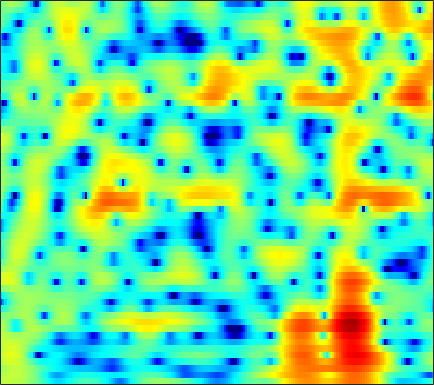

The table this chart was drawn from, first rows:
2.4887, 2.5374, 2.5816, 2.5959, 2.5876, 2.5433, 2.4575, 2.3685, 2.2086, 2.0101, 1.7641, 1.5517, 1.2193, 0.83438, 0.50086, -0.00060301, -0.5745, -1.0449, -1.7448, -2.5154, -3.3478, -4.0019, -4.8811, -5.7347
1.8, 2.091, 2.413, 2.656, 2.788, 2.894, 2.922, 2.891, 2.78, 2.59, 2.32, 2.063, 1.646, 1.144, 0.7073, 0.04192, -0.7229, -1.364, -2.311, -3.368, -4.529, -5.461, -6.738, -7.965
0.8616, 1.359, 1.893, 2.291, 2.507, 2.69, 2.759, 2.739, 2.626, 2.418, 2.122, 1.849, 1.42, 0.9269, 0.5232, -0.05436, -0.6678, -1.139, -1.774, -2.408, -3.029, -3.482, -4.055, -4.591
2.245, 2.677, 3.134, 3.451, 3.593, 3.656, 3.567, 3.399, 3.04, 2.528, 1.863, 1.272, 0.369, -0.6393, -1.438, -2.506, -3.491, -4.115, -4.721, -5.079, -5.225, -5.258, -5.268, -5.305
2.798, 3.357, 3.923, 4.292, 4.44, 4.466, 4.292, 4.025, 3.478, 2.689, 1.628, 0.6321, -1.02, -3.151, -5.19, -8.841, -14.63, -22.68, -19.48, -12.88, -9.645, -8.137, -6.827, -6.023
2.222, 2.76, 3.301, 3.655, 3.806, 3.858, 3.741, 3.546, 3.143, 2.575, 1.845, 1.198, 0.218, -0.8713, -1.724, -2.837, -3.824, -4.413, -4.971, -5.306, -5.523, -5.667, -5.88, -6.157
2.479, 2.723, 2.965, 3.108, 3.156, 3.143, 3.041, 2.917, 2.692, 2.4, 2.039, 1.724, 1.25, 0.7217, 0.2887, -0.3263, -0.993, -1.528, -2.307, -3.178, -4.171, -5.024, -6.361, -8.004
2.634, 2.584, 2.433, 2.204, 2.008, 1.747, 1.537, 1.438, 1.397, 1.438, 1.52, 1.573, 1.602, 1.543, 1.436, 1.192, 0.8298, 0.4702, -0.128, -0.8677, -1.774, -2.579, -3.861, -5.38
2.173, 1.829, 1.051, -0.1499, -1.351, -3.303, -5.179, -5.72, -4.653, -2.7, -0.9255, 0.1105, 1.112, 1.74, 1.992, 2.104, 2.004, 1.828, 1.501, 1.104, 0.67, 0.3527, -0.0647, -0.4586
1.534, 1.364, 0.7744, -0.2588, -1.351, -3.167, -4.937, -5.43, -4.278, -2.305, -0.5608, 0.4236, 1.291, 1.688, 1.698, 1.363, 0.6602, -0.0553, -1.142, -2.102, -2.517, -2.333, -1.609, -0.6585
-0.2854, -0.03411, 0.2135, 0.3639, 0.4306, 0.5011, 0.6321, 0.7884, 1.061, 1.383, 1.665, 1.796, 1.8, 1.523, 1.095, 0.1486, -1.35, -2.967, -6.079, -10.91, -14.65, -10.89, -6.13, -3.088
-5.175, -4.392, -3.294, -2.238, -1.519, -0.6814, 0.01461, 0.4573, 0.9348, 1.284, 1.516, 1.596, 1.566, 1.376, 1.124, 0.6625, 0.06087, -0.4411, -1.088, -1.571, -1.754, -1.641, -1.226, -0.6447
-13.85, -10.29, -7.017, -4.697, -3.348, -1.928, -0.8535, -0.2258, 0.4188, 0.8854, 1.193, 1.337, 1.424, 1.409, 1.339, 1.189, 1.006, 0.8542, 0.6489, 0.4704, 0.3551, 0.3186, 0.3091, 0.3515
-6.761, -5.609, -4.028, -2.607, -1.705, -0.72, 0.03534, 0.4576, 0.867, 1.125, 1.254, 1.298, 1.305, 1.275, 1.236, 1.162, 1.064, 0.9773, 0.8313, 0.659, 0.4545, 0.2816, 0.05167, -0.1627
-0.2321, 0.2395, 0.8391, 1.365, 1.677, 1.942, 2.029, 1.976, 1.747, 1.367, 0.912, 0.5711, 0.1971, 0.003249, -0.01145, 0.08593, 0.225, 0.2913, 0.2792, 0.08379, -0.3294, -0.7795, -1.52, -2.372
3.397, 3.763, 4.114, 4.289, 4.29, 4.091, 3.614, 3.038, 1.925, 0.3542, -1.779, -3.765, -6.426, -7.158, -5.902, -3.714, -2.006, -1.154, -0.5472, -0.4953, -0.9875, -1.757, -3.463, -6.288
3.18, 3.571, 3.937, 4.098, 4.072, 3.825, 3.282, 2.658, 1.488, -0.1499, -2.347, -4.33, -6.917, -7.638, -6.502, -4.5, -2.896, -2.039, -1.347, -1.098, -1.224, -1.569, -2.329, -3.307
0.8293, 1.346, 1.93, 2.36, 2.554, 2.624, 2.478, 2.222, 1.7, 0.9904, 0.1737, -0.4352, -1.163, -1.695, -1.928, -2.051, -2.05, -2, -1.9, -1.8, -1.73, -1.696, -1.655, -1.627
-2.02, -1.051, 0.143, 1.138, 1.733, 2.296, 2.61, 2.677, 2.561, 2.235, 1.729, 1.225, 0.44, -0.4565, -1.19, -2.181, -3.069, -3.586, -3.91, -3.757, -3.265, -2.773, -2.103, -1.508
-5.961, -3.581, -1.156, 0.6283, 1.656, 2.679, 3.343, 3.633, 3.75, 3.578, 3.094, 2.528, 1.473, 0.003814, -1.454, -4.04, -7.755, -11.7, -15.56, -10.95, -6.981, -5.005, -3.182, -1.964
-4.84, -3.162, -1.198, 0.4376, 1.439, 2.501, 3.265, 3.651, 3.922, 3.907, 3.601, 3.181, 2.335, 1.149, 0.02248, -1.807, -3.852, -5.274, -6.283, -5.919, -4.875, -4.105, -3.356, -2.904
-3.344, -2.474, -1.275, -0.1081, 0.7079, 1.661, 2.432, 2.88, 3.298, 3.502, 3.499, 3.358, 2.979, 2.421, 1.904, 1.12, 0.2996, -0.2899, -0.9972, -1.611, -2.195, -2.688, -3.511, -4.584
-5.111, -4.188, -2.868, -1.579, -0.6773, 0.4116, 1.342, 1.931, 2.552, 2.996, 3.259, 3.339, 3.311, 3.123, 2.893, 2.482, 1.958, 1.502, 0.8084, 0.0117, -0.9227, -1.746, -3.047, -4.722
-10.36, -8.169, -5.761, -3.796, -2.566, -1.176, -0.0146, 0.7257, 1.554, 2.211, 2.696, 2.956, 3.167, 3.217, 3.15, 2.929, 2.56, 2.191, 1.581, 0.8334, -0.02948, -0.7402, -1.78, -2.886
-10.41, -8.481, -6.396, -4.728, -3.64, -2.369, -1.23, -0.453, 0.508, 1.355, 2.073, 2.519, 2.948, 3.208, 3.278, 3.199, 2.932, 2.606, 2.023, 1.278, 0.4021, -0.3181, -1.311, -2.253
-5.115, -5.125, -5.003, -4.79, -4.517, -3.871, -2.9, -2.019, -0.7495, 0.5041, 1.64, 2.378, 3.165, 3.7, 3.935, 4.005, 3.804, 3.467, 2.77, 1.812, 0.5865, -0.4995, -2.083, -3.748
-2.487, -3.743, -5.841, -8.37, -10.28, -10.99, -8.726, -6.38, -3.536, -1.115, 0.9028, 2.141, 3.477, 4.419, 4.871, 5.146, 5.019, 4.671, 3.84, 2.568, 0.8153, -0.8366, -3.653, -7.249
-0.9006, -2.661, -5.726, -9.594, -12.86, -15.04, -12.95, -10.44, -6.946, -3.604, -0.7397, 1.027, 2.921, 4.286, 4.972, 5.463, 5.484, 5.191, 4.399, 3.1, 1.285, -0.4785, -3.397, -7.104
0.7417, -0.6358, -2.855, -5.49, -7.913, -12.31, -21.65, -25.25, -11.44, -5.701, -1.976, 0.1065, 2.196, 3.656, 4.412, 4.977, 5.114, 4.928, 4.319, 3.3, 1.891, 0.5669, -1.54, -4.036
1.303, 0.4849, -0.7702, -2.147, -3.208, -4.448, -5.141, -5.011, -3.973, -2.372, -0.6851, 0.4823, 1.777, 2.768, 3.292, 3.706, 3.792, 3.654, 3.196, 2.456, 1.438, 0.5399, -0.8025, -2.225
1.375, 0.9482, 0.3534, -0.2466, -0.6246, -0.9957, -1.137, -1.05, -0.7049, -0.1408, 0.5383, 1.083, 1.745, 2.29, 2.583, 2.808, 2.797, 2.635, 2.209, 1.542, 0.6462, -0.1693, -1.395, -2.763
1.34, 1.043, 0.5966, 0.1397, -0.1643, -0.4622, -0.5581, -0.488, -0.19, 0.2904, 0.8802, 1.33, 1.911, 2.384, 2.65, 2.841, 2.837, 2.682, 2.267, 1.593, 0.6521, -0.2417, -1.745, -3.597
1.062, 0.6804, -0.0514, -0.9838, -1.764, -2.693, -3.174, -3.075, -2.326, -1.194, 0.01938, 0.8411, 1.807, 2.56, 2.985, 3.342, 3.479, 3.427, 3.143, 2.602, 1.785, 0.9723, -0.428, -2.221
0.5061, 0.009206, -1.197, -3.12, -5.255, -9.712, -17.87, -16.19, -8.696, -4.596, -1.959, -0.507, 0.9538, 2.017, 2.606, 3.164, 3.476, 3.565, 3.504, 3.237, 2.766, 2.271, 1.444, 0.4284
0.6773, 0.2716, -0.6554, -2.02, -3.288, -5.078, -6.32, -6.384, -5.337, -3.823, -2.361, -1.385, -0.2939, 0.5922, 1.131, 1.694, 2.08, 2.26, 2.369, 2.35, 2.219, 2.064, 1.784, 1.416
2.171, 1.851, 1.248, 0.4407, -0.23, -1.141, -1.966, -2.455, -2.896, -3.055, -2.936, -2.662, -2.109, -1.455, -0.9783, -0.4559, -0.08865, 0.07716, 0.183, 0.2367, 0.3261, 0.4568, 0.6976, 0.9824
3.832, 3.517, 2.929, 2.162, 1.461, 0.3301, -1.048, -2.264, -4.166, -6.221, -7.693, -7.696, -6.344, -4.662, -3.659, -2.8, -2.52, -2.66, -3.227, -3.976, -4.291, -3.872, -2.498, -0.8269
3.635, 3.393, 2.927, 2.286, 1.634, 0.504, -1.035, -2.565, -5.337, -9.517, -15.32, -14.8, -9.58, -6.325, -4.877, -3.902, -3.861, -4.469, -6.373, -10.44, -21.53, -16.54, -7.403, -2.943
0.5585, 0.5878, 0.5575, 0.3715, 0.1178, -0.3867, -1.091, -1.744, -2.716, -3.634, -4.228, -4.335, -4.032, -3.507, -3.132, -2.829, -2.822, -3.025, -3.521, -4.018, -4.111, -3.674, -2.449, -0.8935
-3.995, -3.422, -2.749, -2.26, -1.974, -1.734, -1.62, -1.6, -1.64, -1.699, -1.723, -1.707, -1.624, -1.508, -1.408, -1.301, -1.235, -1.206, -1.169, -1.065, -0.8464, -0.5803, -0.09196, 0.5258
-8.202, -6.98, -5.668, -4.505, -3.743, -2.829, -2.084, -1.625, -1.14, -0.7933, -0.556, -0.4257, -0.3196, -0.2219, -0.1733, -0.1039, -0.03177, 0.0268, 0.1257, 0.2201, 0.3363, 0.421, 0.5839, 0.7629
-10.04, -9.385, -8.089, -6.275, -4.86, -3.124, -1.696, -0.8591, -0.02018, 0.5222, 0.8057, 0.8887, 0.8718, 0.7766, 0.7034, 0.6621, 0.7205, 0.8187, 0.9743, 1.087, 1.087, 0.9904, 0.6983, 0.2628
-13.22, -20.91, -16.05, -8.174, -4.809, -1.772, 0.2738, 1.339, 2.248, 2.668, 2.647, 2.35, 1.661, 0.6899, -0.002863, -0.541, -0.3083, 0.2701, 1.149, 1.846, 2.116, 1.993, 1.242, -0.2778
-4.335, -4.811, -4.278, -2.666, -1.289, 0.379, 1.678, 2.387, 2.931, 3.002, 2.549, 1.795, 0.02669, -3, -6.913, -19.71, -9.91, -4.691, -1.018, 0.9596, 1.931, 2.125, 1.806, 0.8354
-1.646, -1.643, -1.398, -0.9549, -0.494, 0.1288, 0.704, 1.043, 1.337, 1.378, 1.107, 0.6802, -0.226, -1.428, -2.351, -3.051, -2.647, -1.781, -0.4696, 0.5824, 1.228, 1.444, 1.449, 1.173
-2.505, -2.376, -2.166, -1.909, -1.688, -1.329, -0.9292, -0.6165, -0.198, 0.1764, 0.4585, 0.5904, 0.7046, 0.725, 0.7363, 0.8166, 0.991, 1.168, 1.415, 1.602, 1.66, 1.619, 1.403, 1.053
-4.71, -4.401, -4.208, -4.173, -4.23, -4.198, -3.888, -3.39, -2.453, -1.357, -0.2766, 0.4436, 1.256, 1.895, 2.264, 2.612, 2.822, 2.889, 2.84, 2.629, 2.264, 1.889, 1.272, 0.584
-6.207, -5.83, -6, -6.965, -8.232, -10.7, -12.32, -10.69, -6.875, -3.625, -1.158, 0.2912, 1.766, 2.86, 3.454, 3.978, 4.223, 4.231, 4.007, 3.496, 2.679, 1.839, 0.4499, -1.198
-5.325, -5.344, -5.799, -6.892, -8.154, -10.36, -11.66, -10.19, -6.641, -3.433, -0.9359, 0.5518, 2.103, 3.247, 3.866, 4.416, 4.65, 4.625, 4.314, 3.662, 2.599, 1.47, -0.6255, -3.783
-4.945, -5.151, -5.442, -5.678, -5.785, -5.724, -5.269, -4.629, -3.435, -2.042, -0.655, 0.3038, 1.411, 2.287, 2.787, 3.246, 3.454, 3.447, 3.205, 2.72, 1.974, 1.258, 0.09346, -1.238
-6.179, -6.6, -6.876, -6.74, -6.413, -5.736, -4.861, -4.123, -3.077, -2.024, -1.001, -0.2914, 0.553, 1.239, 1.643, 1.999, 2.168, 2.172, 2.035, 1.753, 1.385, 1.081, 0.6918, 0.3937
-9.619, -11.37, -12.21, -10.93, -9.399, -7.439, -5.79, -4.711, -3.435, -2.294, -1.273, -0.5938, 0.2064, 0.8449, 1.194, 1.481, 1.557, 1.48, 1.238, 0.8674, 0.4779, 0.2411, 0.1153, 0.2855
-10.37, -14.55, -17.56, -13, -10.23, -7.729, -6.052, -5.086, -3.943, -2.826, -1.709, -0.8946, 0.05813, 0.821, 1.222, 1.52, 1.482, 1.218, 0.5084, -0.6017, -2.062, -3.157, -3.813, -2.84
-3.309, -4.304, -5.257, -5.79, -6.036, -6.449, -7.054, -7.532, -7.659, -6.608, -4.716, -3.216, -1.525, -0.2565, 0.4214, 0.9296, 0.996, 0.7295, -0.1453, -1.761, -4.598, -8.21, -15.38, -8.432
-1.163, -1.774, -2.687, -3.765, -4.789, -6.697, -9.715, -13.49, -25.28, -16.2, -9.539, -6.753, -4.253, -2.643, -1.817, -1.119, -0.7603, -0.6839, -0.7862, -1.109, -1.519, -1.71, -1.53, -0.6342
-0.9651, -1.173, -1.628, -2.296, -2.958, -4.034, -5.289, -6.179, -6.934, -6.853, -6.121, -5.453, -4.659, -4.079, -3.789, -3.454, -3.107, -2.783, -2.24, -1.628, -0.9496, -0.4036, 0.3812, 1.236
-1.012, -0.6453, -0.3729, -0.3623, -0.4989, -0.8333, -1.287, -1.661, -2.148, -2.622, -3.119, -3.547, -4.307, -5.322, -6.233, -7.37, -7.735, -7.114, -5.481, -3.589, -1.883, -0.7844, 0.4774, 1.523
-0.9473, 0.02754, 0.9071, 1.401, 1.567, 1.553, 1.333, 1.043, 0.5096, -0.1979, -1.13, -2.026, -3.598, -5.849, -8.273, -13.77, -26.4, -16.03, -8.886, -5.061, -2.524, -1.115, 0.3036, 1.332
